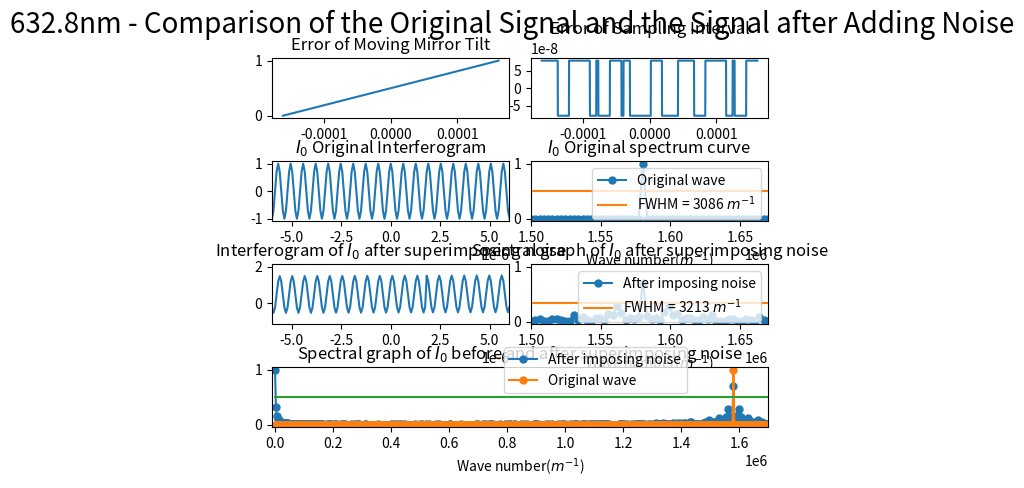

Source code (Python):
import numpy as np
import matplotlib.pyplot as plt
from scipy.fftpack import fft
from pylab import *
import matplotlib.gridspec as gridspec
import random
from scipy import signal

##########################################################################
# 本程序模拟动镜倾斜误差影响下的傅里叶变换光谱测量系统的光谱测量曲线
# 程序具体参数如下：
#   - 采样间隔选取 79.1nm
#   - 干涉图波长选取 632.8nm
#   - 干涉图采样点数选取 2^12（该点数下仿真图像最佳）
#   - 本实验只叠加两种正弦噪声噪声
#   - 实验目的在于模拟不同频率的正弦噪声对信号的影响
##########################################################################

def GetFFT(I0, Iw0, n0):
    Y0 = 2*abs(fft(I0,n0))
    Y0_max = max(Y0);
    Y0 = Y0/Y0_max
    Y0 = Y0[:int(n0/2)]

    Yw0 = 2*abs(fft(Iw0,n0))
    Yw0_max = max(Yw0);
    Yw0 = Yw0/Yw0_max
    Yw0 = Yw0[:int(n0/2)]
    return Y0, Yw0

# 波长为632.8nm
laimda0 = 632.8*10**(-9)
# 79.1nm的采样间隔 
i = 79.1*10**(-9)
# 中心点的采样频
sigma0 = 1/laimda0
p1 = (-1)*(2**11)*79.1*10**(-9)
# 2**n个点 
p2 = (2**11-1)*79.1*10**(-9)
# 无补零 
x0 = np.arange(p1, p2, i)
n0 = n1 = 2**(int(np.log2(len(x0)))+1)
print("n0 length = %d" %n0)

######################################################
#  此部分为叠加正弦噪声
######################################################
noise1 = linspace(0,1,len(x0))
# noise1 = np.sin(2*np.pi*sigma0/8*x0)
# noise1 = np.sin(2*np.pi*sigma0/4*x0)
# noise1 = np.sin(2*np.pi*sigma0/2*x0)
noise_linear = linspace(0,i,len(x0))
sig = np.sin(2 * np.pi * 8 *10**7 * noise_linear)
noise2 = i*signal.square(2 * np.pi * 10*10**7 * noise_linear, duty=(sig + 1)/2)

I0 = np.cos(2*np.pi*sigma0*x0)
I00 = np.cos(2*np.pi*sigma0*(x0 + noise2))
# Iw0 = I0 + noise1
Iw0 = I00 + noise1

Y0, Yw0 = GetFFT(I0, Iw0, n0)

# 设置频谱图的横坐标
fs_0 = 1/i*np.arange(n0/2)/n0

best_Y0_average_range = 0.5*np.ones((Y0.size, 1))
best_Y1_average_range = 0.3435*np.ones((Y0.size, 1))

gs = gridspec.GridSpec(4, 8)
gs.update(wspace=0.5, hspace=0.7)



figure(1)
subplot(gs[0, 0:4])
plt.plot(x0, noise1)
# plt.xlim(-6*(10**(-6)), 6*(10**(-6)))
plt.title("Error of Moving Mirror Tilt")


subplot(gs[0, 4:8])
plt.plot(x0, noise2)
plt.title("Error of Sampling Interval")



subplot(gs[1, 0:4])
plt.plot(x0, I0)
plt.xlim(-6*(10**(-6)), 6*(10**(-6)))
plt.title("$I_0$ Original Interferogram")


subplot(gs[1, 4:8])
Y0_pic1, = plt.plot(fs_0, Y0, marker='o', ms=5)
bf, = plt.plot(fs_0,best_Y0_average_range)
plt.legend(handles=[Y0_pic1, bf],labels=['Original wave', 'FWHM = 3086 $m^{-1}$'], loc='upper right')
plt.title("$I_0$ Original spectrum curve")
plt.xlim(1.50*(10**6), 1.67*(10**6))
plt.xlabel('Wave number($m^{-1}$)')

subplot(gs[2, 0:4])
plt.plot(x0, Iw0)
plt.xlim(-6*(10**(-6)), 6*(10**(-6)))
plt.title("Interferogram of $I_0$ after superimposing noise")

subplot(gs[2, 4:8])
Yw0_pic1, = plt.plot(fs_0, Yw0, marker='o', ms=5)
# bf, = plt.plot(fs_0,best_Y0_average_range)
bf, = plt.plot(fs_0,best_Y1_average_range)
# plt.legend(handles=[Yw0_pic1, bf],labels=[r'After imposing noise', 'FWHM = 3506 $m^{-1}$'], loc='upper right')
plt.legend(handles=[Yw0_pic1, bf],labels=[r'After imposing noise', 'FWHM = 3213 $m^{-1}$'], loc='upper right')
plt.title("Spectral graph of $I_0$ after superimposing noise")
plt.xlim(1.50*(10**6), 1.67*(10**6))
# plt.xlim(0.07098*(10**6), 0.1235*(10**6))
plt.xlabel('Wave number($m^{-1}$)')


subplot(gs[3, :8])

Yw0_pic1, = plt.plot(fs_0, Yw0, marker='o', ms=5)
Y0_pic1, = plt.plot(fs_0, Y0, marker='o', ms=5)
bf, = plt.plot(fs_0,best_Y0_average_range)
plt.legend(handles=[ Yw0_pic1, Y0_pic1, bf],labels=[r'After imposing noise', 'Original wave'], bbox_to_anchor=(0.85,0.45), loc='best')
plt.xlim(-10000, 1.7*(10**6))
plt.xlabel('Wave number($m^{-1}$)')
plt.title("Spectral graph of $I_0$ before and after superimposing noise")

plt.suptitle("632.8nm - Comparison of the Original Signal and the Signal after Adding Noise", fontsize = 20)


plt.show()
